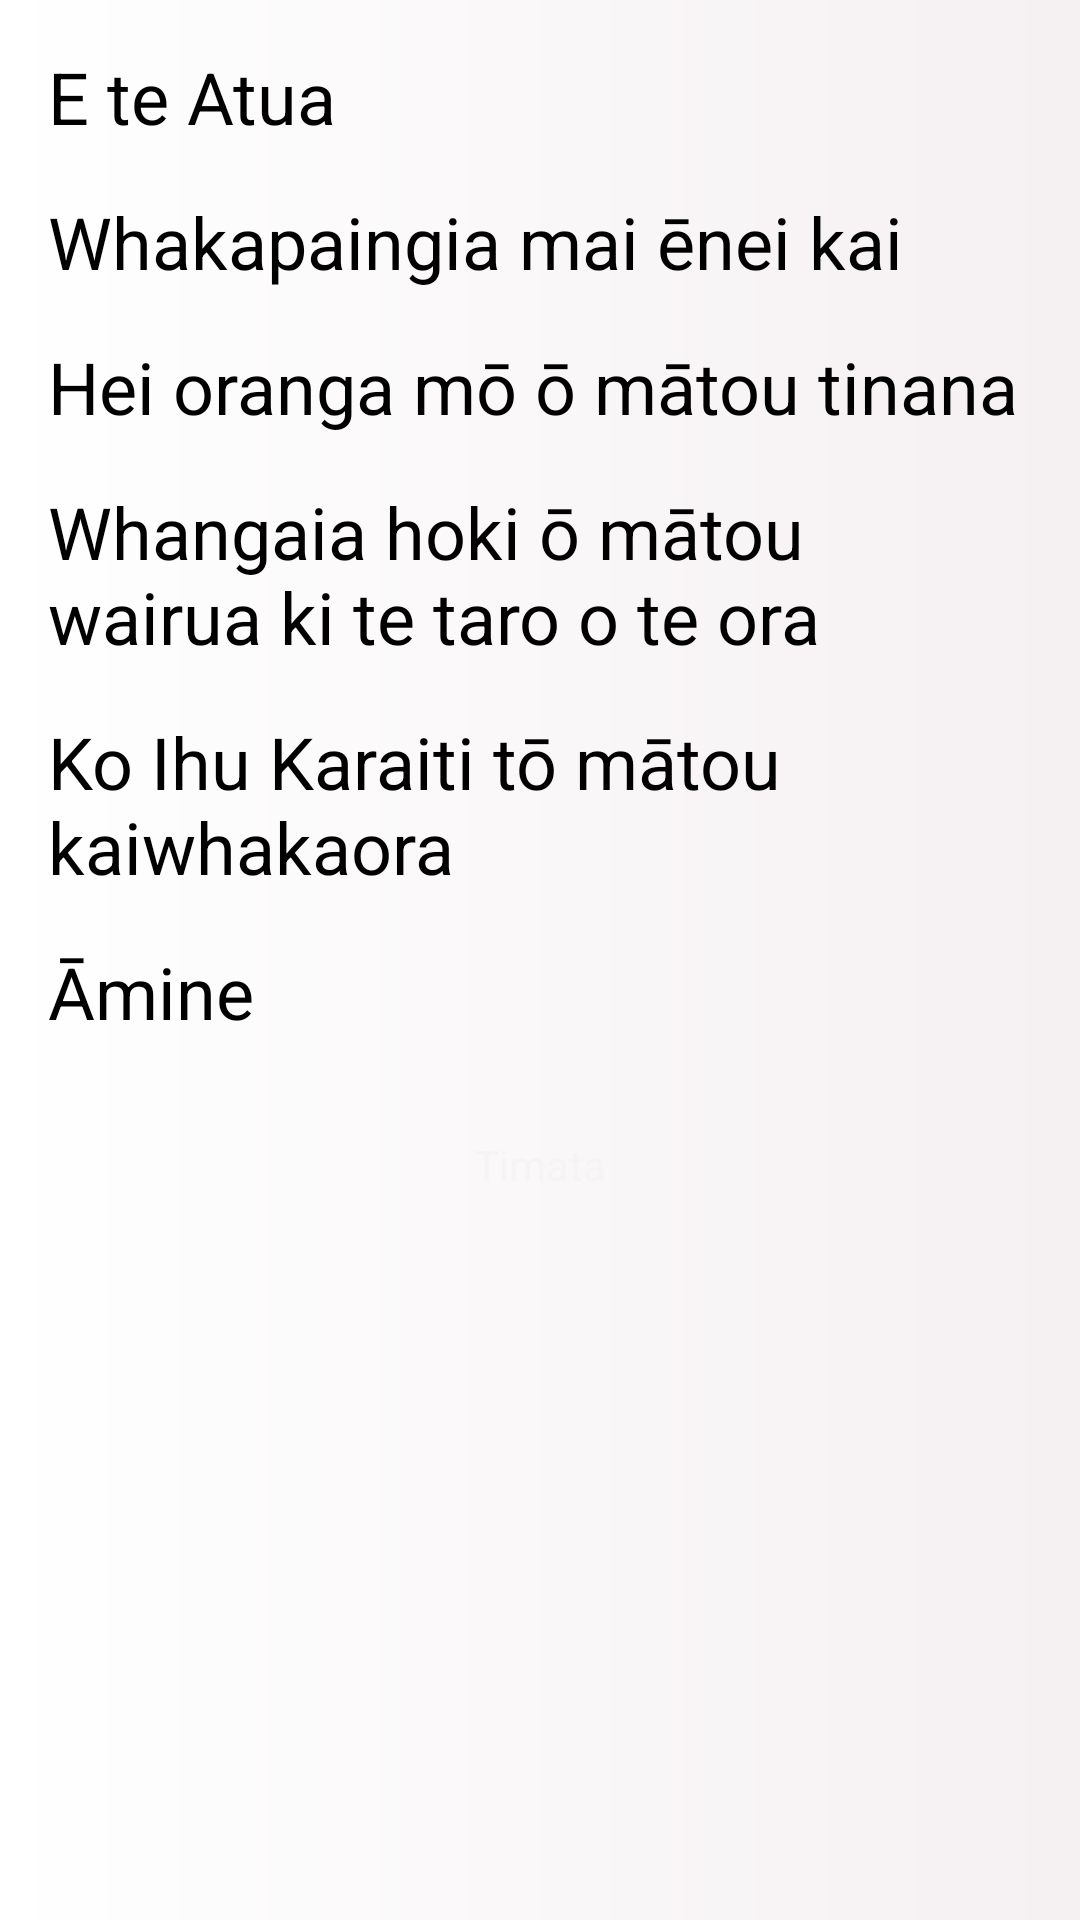

Write the Android layout XML for this screen, with the resource values it uses.
<!-- AndroidManifest.xml: application theme AppTheme -->
<!-- res/layout/fragment_prayer_first.xml -->
<LinearLayout
        xmlns:android="http://schemas.android.com/apk/res/android"
        xmlns:tools="http://schemas.android.com/tools"
        android:layout_width="match_parent"
        android:layout_height="match_parent"
        tools:context=".FirstFragment"
        android:background="@drawable/gradient_off_white"
        android:padding="@dimen/standard"
        android:orientation="vertical">

    <TextView
            android:id="@+id/line_1_prayer_fragment_first"
            style="@style/text_item_large"
            android:text="@string/line_1_karakia_first" />

    <TextView
            android:id="@+id/line_2_prayer_fragment_first"
            style="@style/text_item_large"
            android:text="@string/line_2_karakia_first" />

    <TextView
            android:id="@+id/line_3_prayer_fragment_first"
            style="@style/text_item_large"
            android:text="@string/line_3_karakia_first" />

    <TextView
            android:id="@+id/line_4_prayer_fragment_first"
            style="@style/text_item_large"
            android:text="@string/line_4_karakia_first" />

    <TextView
            android:id="@+id/line_5_prayer_fragment_first"
            style="@style/text_item_large"
            android:text="@string/line_5_karakia_first" />

    <TextView
            android:id="@+id/line_6_prayer_fragment_first"
            style="@style/text_item_large"
            android:text="@string/line_6_karakia_first" />

    <Button
            android:id="@+id/button_karakia_first"
            android:layout_height="wrap_content"
            android:layout_width="match_parent"
            android:text="@string/button_start"
            android:textColor="@color/WhiteSmoke"
            android:layout_marginBottom="@dimen/standard_double"
            android:background="@drawable/button_green"
            android:layout_gravity="center_horizontal"
            android:layout_marginTop="@dimen/standard"/>

</LinearLayout>
<!-- resources referenced by this layout -->
<resources>
  <color name="WhiteSmoke">#F5F5F5</color>
  <dimen name="standard">16dp</dimen>
  <dimen name="standard_double">32dp</dimen>
  <!-- drawable gradient_off_white (drawable-hdpi) -->
  <?xml version="1.0" encoding="UTF-8"?>
  <shape xmlns:android="http://schemas.android.com/apk/res/android" 
  	android:shape="rectangle">
  
    <gradient
              android:startColor="#FFFFFF"
              android:endColor="#F5F0F2"
              android:angle="0" />
        
  </shape>
  <string name="button_start">Timata</string>
  <string name="line_1_karakia_first">E te Atua</string>
  <string name="line_2_karakia_first">Whakapaingia mai ēnei kai</string>
  <string name="line_3_karakia_first">Hei oranga mō ō mātou tinana</string>
  <string name="line_4_karakia_first">Whangaia hoki ō mātou wairua ki te taro o te ora</string>
  <string name="line_5_karakia_first">Ko Ihu Karaiti tō mātou kaiwhakaora</string>
  <string name="line_6_karakia_first">Āmine</string>
  <style name="text_item_large" parent="text_item">
          <item name="android:textSize">@dimen/twenty_four_sp</item>
          <item name="android:layout_marginBottom">@dimen/standard</item>
      </style>
  <style name="AppTheme" parent="AppBaseTheme">
          
      </style>
  <style name="text_item">
          <item name="android:layout_width">match_parent</item>
          <item name="android:layout_height">wrap_content</item>
          <item name="android:textSize">@dimen/fifteen_sp</item>
          <item name="android:textColor">@color/Black</item>
          <item name="android:layout_marginBottom">@dimen/standard_double</item>
      </style>
  <dimen name="twenty_four_sp">24sp</dimen>
  <style name="AppBaseTheme" parent="android:Theme.Light">
          
      </style>
  <dimen name="fifteen_sp">15sp</dimen>
  <color name="Black">#000000</color>
</resources>
